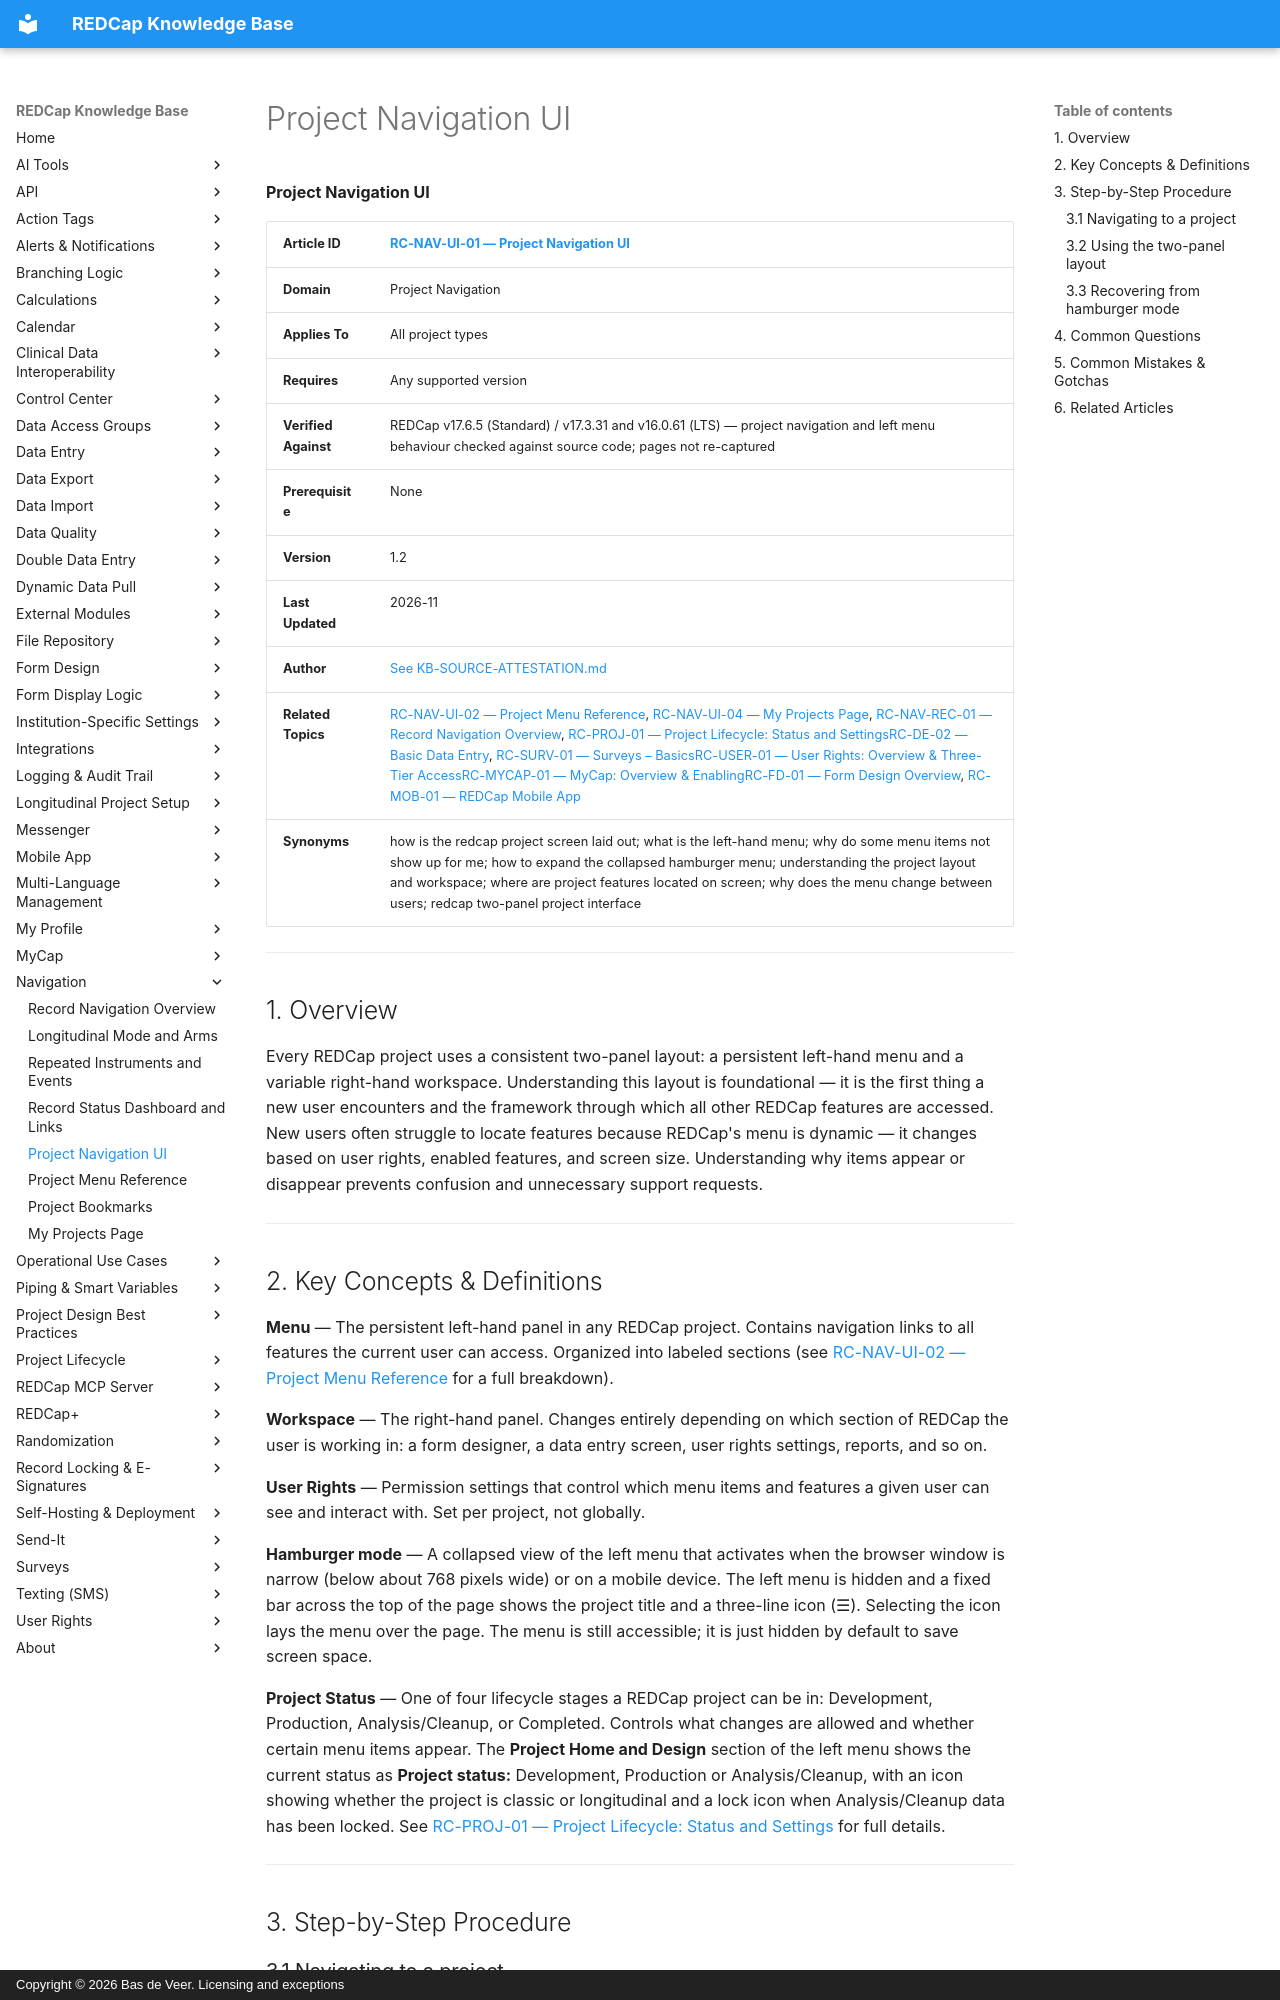

repository: bdeveer/REDCap_KB_RAG · page: RC-NAV-UI-01_Project-Navigation-UI/index.html · generator: mkdocs · copyright: Copyright © 2026 Bas de Veer. Licensing and exceptions



**Project Navigation UI**

| **Article ID** | [RC-NAV-UI-01 — Project Navigation UI](RC-NAV-UI-01_Project-Navigation-UI.md) |
|---|---|
| **Domain** | Project Navigation |
| **Applies To** | All project types |
| **Requires** | Any supported version |
| **Verified Against** | REDCap v17.6.5 (Standard) / v17.3.31 and v16.0.61 (LTS) — project navigation and left menu behaviour checked against source code; pages not re-captured |
| **Prerequisite** | None |
| **Version** | 1.2 |
| **Last Updated** | 2026-11 |
| **Author** | [See KB-SOURCE-ATTESTATION.md](KB-SOURCE-ATTESTATION.md) |
| **Related Topics** | [RC-NAV-UI-02 — Project Menu Reference](RC-NAV-UI-02_Project-Menu-Reference.md), [RC-NAV-UI-04 — My Projects Page](RC-NAV-UI-04_My-Projects-Page.md), [RC-NAV-REC-01 — Record Navigation Overview](RC-NAV-REC-01_Record-Navigation-Overview.md), [RC-PROJ-01 — Project Lifecycle: Status and Settings](RC-PROJ-01_Project-Lifecycle-Status-and-Settings.md)[RC-DE-02 — Basic Data Entry](RC-DE-02_Basic-Data-Entry.md), [RC-SURV-01 — Surveys – Basics](RC-SURV-01_Surveys-Basics.md)[RC-USER-01 — User Rights: Overview & Three-Tier Access](RC-USER-01_User-Rights-Overview-and-Three-Tier-Access.md)[RC-MYCAP-01 — MyCap: Overview & Enabling](RC-MYCAP-01_MyCap-Overview-and-Enabling.md)[RC-FD-01 — Form Design Overview](RC-FD-01_Form-Design-Overview.md), [RC-MOB-01 — REDCap Mobile App](RC-MOB-01_REDCap-Mobile-App.md) |
| **Synonyms** | how is the redcap project screen laid out; what is the left-hand menu; why do some menu items not show up for me; how to expand the collapsed hamburger menu; understanding the project layout and workspace; where are project features located on screen; why does the menu change between users; redcap two-panel project interface |

---

## 1. Overview

Every REDCap project uses a consistent two-panel layout: a persistent left-hand menu and a variable right-hand workspace. Understanding this layout is foundational — it is the first thing a new user encounters and the framework through which all other REDCap features are accessed. New users often struggle to locate features because REDCap's menu is dynamic — it changes based on user rights, enabled features, and screen size. Understanding why items appear or disappear prevents confusion and unnecessary support requests.

---

## 2. Key Concepts & Definitions

**Menu** — The persistent left-hand panel in any REDCap project. Contains navigation links to all features the current user can access. Organized into labeled sections (see [RC-NAV-UI-02 — Project Menu Reference](RC-NAV-UI-02_Project-Menu-Reference.md) for a full breakdown).

**Workspace** — The right-hand panel. Changes entirely depending on which section of REDCap the user is working in: a form designer, a data entry screen, user rights settings, reports, and so on.

**User Rights** — Permission settings that control which menu items and features a given user can see and interact with. Set per project, not globally.

**Hamburger mode** — A collapsed view of the left menu that activates when the browser window is narrow (below about 768 pixels wide) or on a mobile device. The left menu is hidden and a fixed bar across the top of the page shows the project title and a three-line icon (☰). Selecting the icon lays the menu over the page. The menu is still accessible; it is just hidden by default to save screen space.

**Project Status** — One of four lifecycle stages a REDCap project can be in: Development, Production, Analysis/Cleanup, or Completed. Controls what changes are allowed and whether certain menu items appear. The **Project Home and Design** section of the left menu shows the current status as **Project status:** Development, Production or Analysis/Cleanup, with an icon showing whether the project is classic or longitudinal and a lock icon when Analysis/Cleanup data has been locked. See [RC-PROJ-01 — Project Lifecycle: Status and Settings](RC-PROJ-01_Project-Lifecycle-Status-and-Settings.md) for full details.

---

## 3. Step-by-Step Procedure
